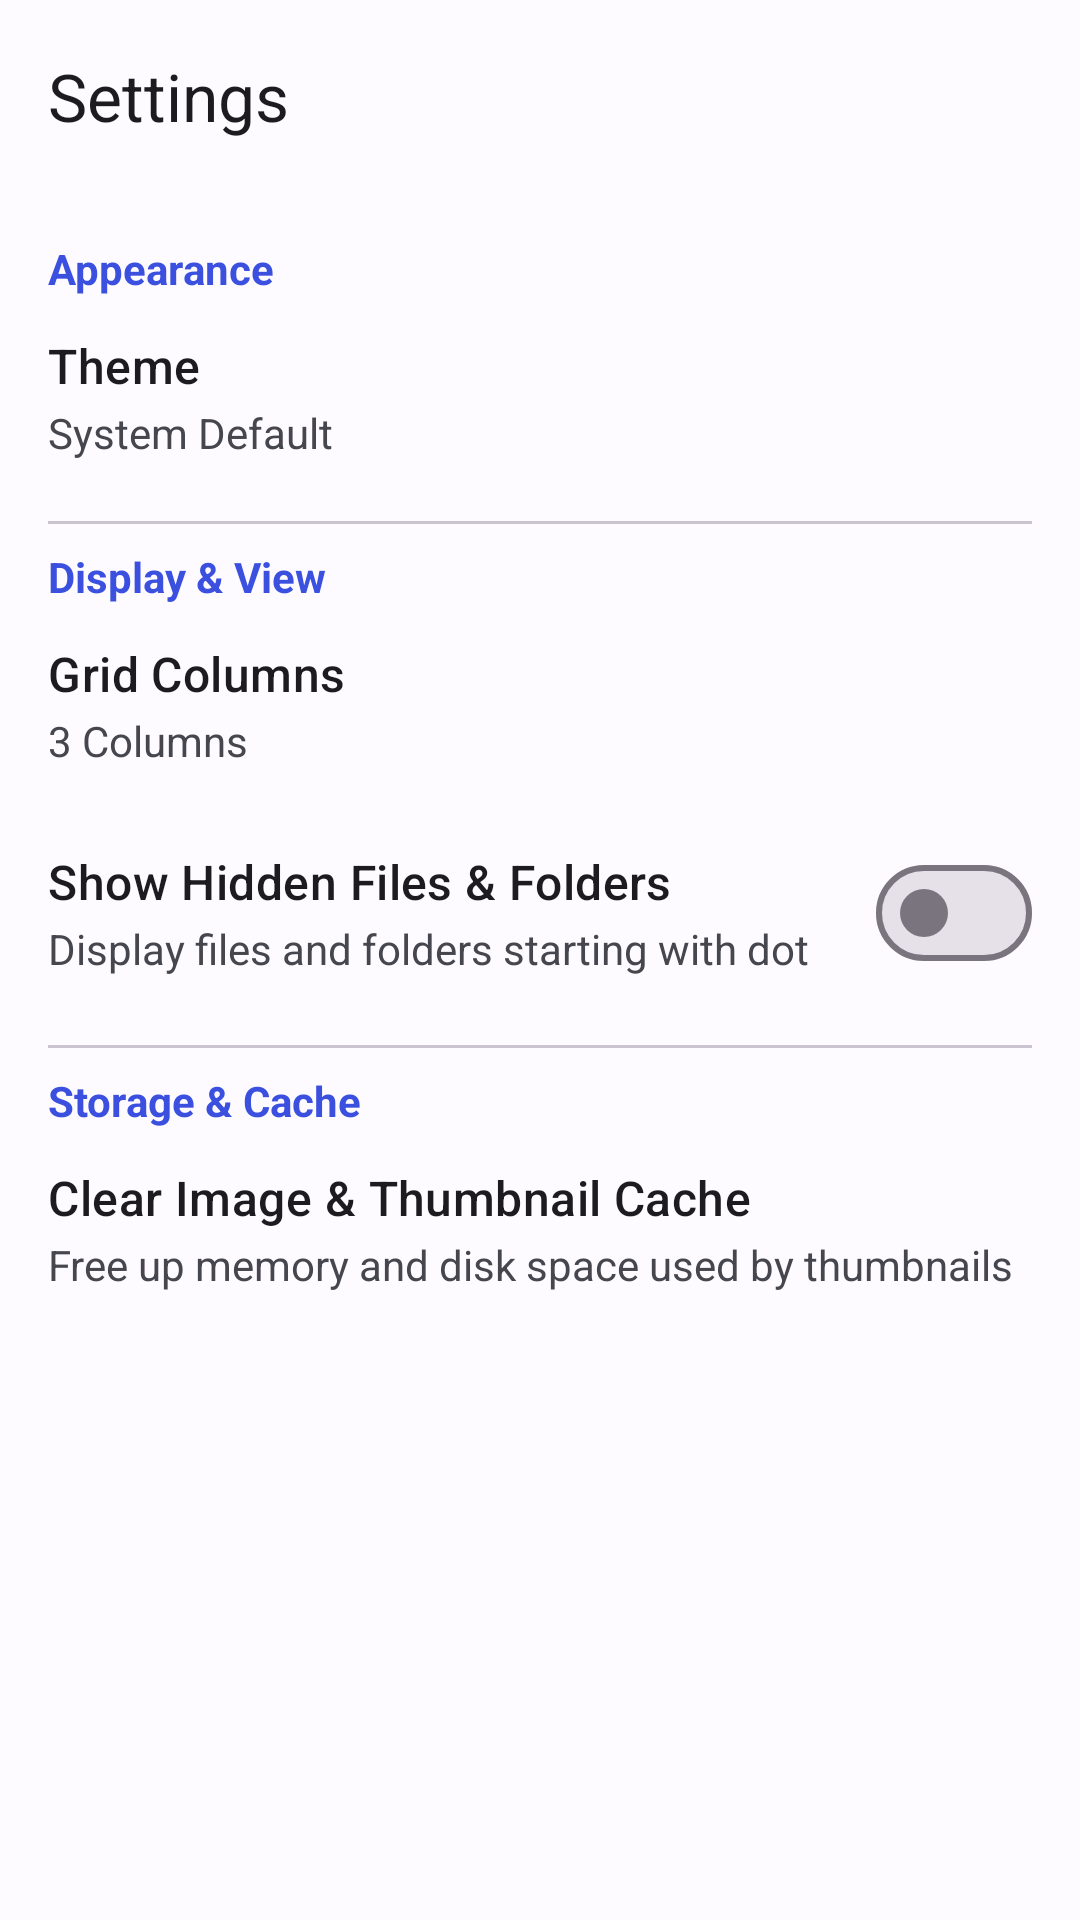

Reconstruct the res/layout file that produces this screen, plus the resources it refers to.
<!-- AndroidManifest.xml: application theme Theme.Gallery -->
<!-- res/layout/activity_settings.xml -->
<?xml version="1.0" encoding="utf-8"?>
<androidx.coordinatorlayout.widget.CoordinatorLayout xmlns:android="http://schemas.android.com/apk/res/android"
    xmlns:app="http://schemas.android.com/apk/res-auto"
    android:layout_width="match_parent"
    android:layout_height="match_parent"
    android:background="?android:colorBackground">

    <com.google.android.material.appbar.AppBarLayout
        android:layout_width="match_parent"
        android:layout_height="wrap_content"
        android:background="?attr/colorSurface">

        <com.google.android.material.appbar.MaterialToolbar
            android:id="@+id/toolbar"
            android:layout_width="match_parent"
            android:layout_height="?attr/actionBarSize"
            app:navigationIcon="@drawable/ic_back"
            app:title="@string/action_settings" />

    </com.google.android.material.appbar.AppBarLayout>

    <ScrollView
        android:layout_width="match_parent"
        android:layout_height="match_parent"
        android:scrollbars="vertical"
        android:fadeScrollbars="false"
        android:scrollbarThumbVertical="@drawable/scrollbar_thumb"
        android:scrollbarTrackVertical="@drawable/scrollbar_track"
        android:scrollbarSize="5dp"
        app:layout_behavior="@string/appbar_scrolling_view_behavior">

        <LinearLayout
            android:layout_width="match_parent"
            android:layout_height="wrap_content"
            android:orientation="vertical"
            android:padding="16dp">

            
            <TextView
                android:layout_width="wrap_content"
                android:layout_height="wrap_content"
                android:text="Appearance"
                android:textColor="?attr/colorPrimary"
                android:textStyle="bold" />

            <LinearLayout
                android:id="@+id/rowTheme"
                android:layout_width="match_parent"
                android:layout_height="wrap_content"
                android:background="?attr/selectableItemBackground"
                android:orientation="vertical"
                android:paddingVertical="12dp">

                <TextView
                    android:layout_width="wrap_content"
                    android:layout_height="wrap_content"
                    android:text="@string/pref_theme"
                    android:textAppearance="@style/TextAppearance.Material3.TitleMedium" />

                <TextView
                    android:id="@+id/tvCurrentTheme"
                    android:layout_width="wrap_content"
                    android:layout_height="wrap_content"
                    android:layout_marginTop="2dp"
                    android:text="@string/pref_theme_system"
                    android:textColor="?attr/colorOnSurfaceVariant"
                    android:textSize="14sp" />
            </LinearLayout>

            <com.google.android.material.divider.MaterialDivider
                android:layout_width="match_parent"
                android:layout_height="wrap_content"
                android:layout_marginVertical="8dp" />

            
            <TextView
                android:layout_width="wrap_content"
                android:layout_height="wrap_content"
                android:text="Display &amp; View"
                android:textColor="?attr/colorPrimary"
                android:textStyle="bold" />

            
            <LinearLayout
                android:id="@+id/rowGridColumns"
                android:layout_width="match_parent"
                android:layout_height="wrap_content"
                android:background="?attr/selectableItemBackground"
                android:orientation="vertical"
                android:paddingVertical="12dp">

                <TextView
                    android:layout_width="wrap_content"
                    android:layout_height="wrap_content"
                    android:text="@string/pref_grid_columns"
                    android:textAppearance="@style/TextAppearance.Material3.TitleMedium" />

                <TextView
                    android:id="@+id/tvGridColumns"
                    android:layout_width="wrap_content"
                    android:layout_height="wrap_content"
                    android:layout_marginTop="2dp"
                    android:text="3 Columns"
                    android:textColor="?attr/colorOnSurfaceVariant"
                    android:textSize="14sp" />
            </LinearLayout>

            
            <LinearLayout
                android:layout_width="match_parent"
                android:layout_height="wrap_content"
                android:gravity="center_vertical"
                android:orientation="horizontal"
                android:paddingVertical="12dp">

                <LinearLayout
                    android:layout_width="0dp"
                    android:layout_height="wrap_content"
                    android:layout_weight="1"
                    android:orientation="vertical">

                    <TextView
                        android:layout_width="wrap_content"
                        android:layout_height="wrap_content"
                        android:text="@string/pref_show_hidden"
                        android:textAppearance="@style/TextAppearance.Material3.TitleMedium" />

                    <TextView
                        android:layout_width="wrap_content"
                        android:layout_height="wrap_content"
                        android:layout_marginTop="2dp"
                        android:text="Display files and folders starting with dot"
                        android:textColor="?attr/colorOnSurfaceVariant"
                        android:textSize="14sp" />
                </LinearLayout>

                <com.google.android.material.materialswitch.MaterialSwitch
                    android:id="@+id/switchShowHidden"
                    android:layout_width="wrap_content"
                    android:layout_height="wrap_content" />

            </LinearLayout>

            <com.google.android.material.divider.MaterialDivider
                android:layout_width="match_parent"
                android:layout_height="wrap_content"
                android:layout_marginVertical="8dp" />

            
            <TextView
                android:layout_width="wrap_content"
                android:layout_height="wrap_content"
                android:text="Storage &amp; Cache"
                android:textColor="?attr/colorPrimary"
                android:textStyle="bold" />

            <LinearLayout
                android:id="@+id/rowClearCache"
                android:layout_width="match_parent"
                android:layout_height="wrap_content"
                android:background="?attr/selectableItemBackground"
                android:orientation="vertical"
                android:paddingVertical="12dp">

                <TextView
                    android:layout_width="wrap_content"
                    android:layout_height="wrap_content"
                    android:text="@string/pref_clear_cache"
                    android:textAppearance="@style/TextAppearance.Material3.TitleMedium" />

                <TextView
                    android:layout_width="wrap_content"
                    android:layout_height="wrap_content"
                    android:layout_marginTop="2dp"
                    android:text="Free up memory and disk space used by thumbnails"
                    android:textColor="?attr/colorOnSurfaceVariant"
                    android:textSize="14sp" />
            </LinearLayout>

        </LinearLayout>
    </ScrollView>

</androidx.coordinatorlayout.widget.CoordinatorLayout>
<!-- resources referenced by this layout -->
<resources>
  <!-- drawable scrollbar_thumb (drawable) -->
  <?xml version="1.0" encoding="utf-8"?>
  <shape xmlns:android="http://schemas.android.com/apk/res/android"
      android:shape="rectangle">
      <solid android:color="@color/scrollbar_thumb" />
      <corners android:radius="8dp" />
      <size android:width="5dp" />
  </shape>
  <!-- drawable scrollbar_track (drawable) -->
  <?xml version="1.0" encoding="utf-8"?>
  <shape xmlns:android="http://schemas.android.com/apk/res/android"
      android:shape="rectangle">
      <solid android:color="@color/scrollbar_track" />
      <corners android:radius="8dp" />
      <size android:width="5dp" />
  </shape>
  <string name="action_settings">Settings</string>
  <string name="pref_clear_cache">Clear Image &amp; Thumbnail Cache</string>
  <string name="pref_grid_columns">Grid Columns</string>
  <string name="pref_show_hidden">Show Hidden Files &amp; Folders</string>
  <string name="pref_theme">Theme</string>
  <string name="pref_theme_system">System Default</string>
  <style name="Theme.Gallery" parent="Theme.Material3.DayNight.NoActionBar">
          <item name="colorPrimary">@color/md_theme_light_primary</item>
          <item name="colorOnPrimary">@color/md_theme_light_onPrimary</item>
          <item name="colorPrimaryContainer">@color/md_theme_light_primaryContainer</item>
          <item name="colorOnPrimaryContainer">@color/md_theme_light_onPrimaryContainer</item>
          <item name="colorSecondary">@color/md_theme_light_secondary</item>
          <item name="colorOnSecondary">@color/md_theme_light_onSecondary</item>
          <item name="colorSecondaryContainer">@color/md_theme_light_secondaryContainer</item>
          <item name="colorOnSecondaryContainer">@color/md_theme_light_onSecondaryContainer</item>
          <item name="android:colorBackground">@color/md_theme_light_background</item>
          <item name="colorOnBackground">@color/md_theme_light_onBackground</item>
          <item name="colorSurface">@color/md_theme_light_surface</item>
          <item name="colorOnSurface">@color/md_theme_light_onSurface</item>
          <item name="colorSurfaceVariant">@color/md_theme_light_surfaceVariant</item>
          <item name="colorOnSurfaceVariant">@color/md_theme_light_onSurfaceVariant</item>
          <item name="android:statusBarColor">@android:color/transparent</item>
          <item name="android:navigationBarColor">@android:color/transparent</item>
          <item name="android:windowLightStatusBar">true</item>
          <item name="android:windowLightNavigationBar">true</item>
          <item name="android:scrollbarThumbVertical">@drawable/scrollbar_thumb</item>
          <item name="android:scrollbarTrackVertical">@drawable/scrollbar_track</item>
          <item name="android:scrollbarSize">5dp</item>
          <item name="android:fadeScrollbars">false</item>
      </style>
  <color name="scrollbar_thumb">#803B50DF</color>
  <color name="scrollbar_track">#15000000</color>
  <color name="md_theme_light_primary">#3B50DF</color>
  <color name="md_theme_light_onPrimary">#FFFFFF</color>
  <color name="md_theme_light_primaryContainer">#DFE0FF</color>
  <color name="md_theme_light_onPrimaryContainer">#000B5C</color>
  <color name="md_theme_light_secondary">#5C5D72</color>
  <color name="md_theme_light_onSecondary">#FFFFFF</color>
  <color name="md_theme_light_secondaryContainer">#E1E0F9</color>
  <color name="md_theme_light_onSecondaryContainer">#191A2C</color>
  <color name="md_theme_light_background">#FDFBFF</color>
  <color name="md_theme_light_onBackground">#1A1B1F</color>
  <color name="md_theme_light_surface">#FDFBFF</color>
  <color name="md_theme_light_onSurface">#1A1B1F</color>
  <color name="md_theme_light_surfaceVariant">#E3E1EC</color>
  <color name="md_theme_light_onSurfaceVariant">#46464F</color>
</resources>
